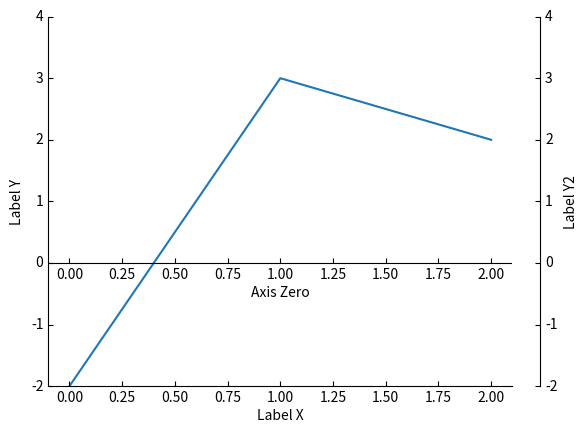

Recreate this plot in Python.
%matplotlib inline

import matplotlib.pyplot as plt

from mpl_toolkits.axisartist.axislines import SubplotZero


fig = plt.figure(1)
fig.subplots_adjust(right=0.85)
ax = SubplotZero(fig, 1, 1, 1)
fig.add_subplot(ax)

# make right and top axis invisible
ax.axis["right"].set_visible(False)
ax.axis["top"].set_visible(False)

# make xzero axis (horizontal axis line through y=0) visible.
ax.axis["xzero"].set_visible(True)
ax.axis["xzero"].label.set_text("Axis Zero")

ax.set_ylim(-2, 4)
ax.set_xlabel("Label X")
ax.set_ylabel("Label Y")
# or
#ax.axis["bottom"].label.set_text("Label X")
#ax.axis["left"].label.set_text("Label Y")

# make new (right-side) yaxis, but with some offset
offset = (20, 0)
new_axisline = ax.get_grid_helper().new_fixed_axis

ax.axis["right2"] = new_axisline(loc="right", offset=offset, axes=ax)
ax.axis["right2"].label.set_text("Label Y2")

ax.plot([-2, 3, 2])
plt.show()